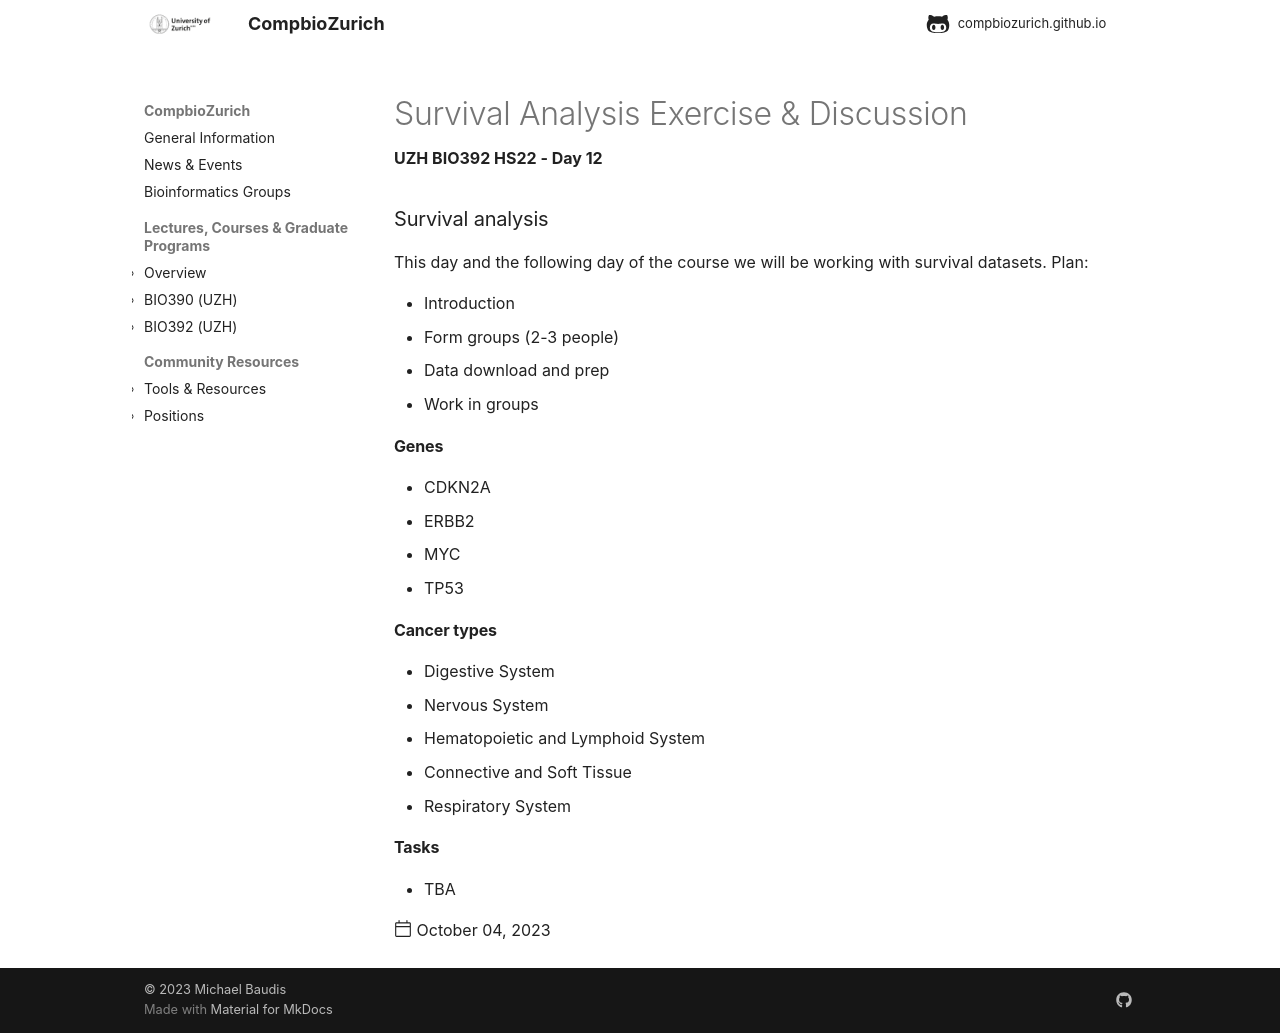

repository: compbiozurich/compbiozurich.github.io · page: teaching/UZH-BIO392/2023/2023-10-04-day10-11/index.html · generator: mkdocs

---
template: post.html
title: 'Survival Analysis Exercise & Discussion'
description: UZH BIO392 HS22 - Day 12
date: 2023-10-04
authors:
  - "@mbaudis"
  - "@rahelp"
pdf_file_name: 
links: []
---

### Survival analysis

This day and the following day of the course we will be working with survival datasets. 
Plan:

* Introduction 
* Form groups (2-3 people)
* Data download and prep
* Work in groups

<!--more-->

#### Genes

- CDKN2A
- ERBB2
- MYC
- TP53

#### Cancer types

- Digestive System
- Nervous System
- Hematopoietic and Lymphoid System
- Connective and Soft Tissue
- Respiratory System

#### Tasks

* TBA
